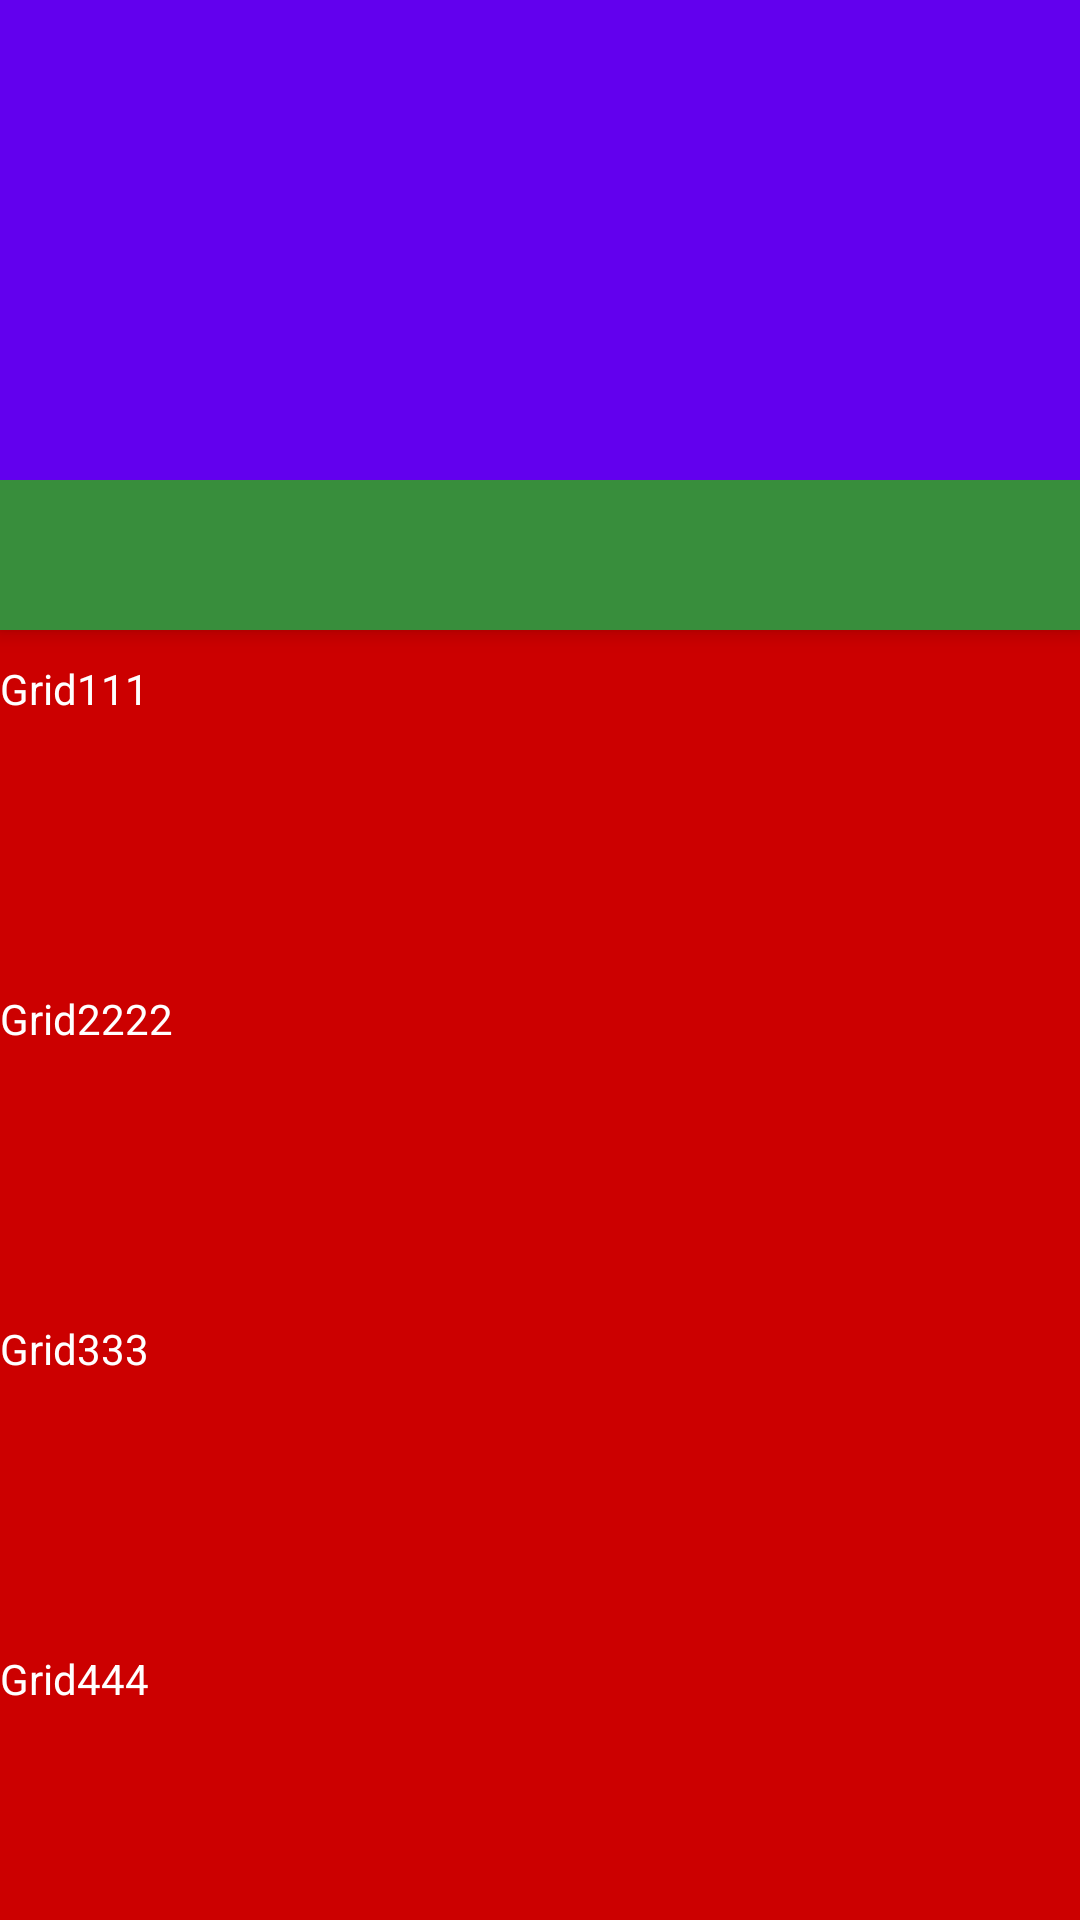

Produce the Android XML layout that renders to this screen, including the resource entries it uses.
<!-- AndroidManifest.xml: application theme AppTheme -->
<!-- res/layout/activity_coordinatatorlayout.xml -->
<?xml version="1.0" encoding="utf-8"?>
<LinearLayout xmlns:android="http://schemas.android.com/apk/res/android"
    xmlns:app="http://schemas.android.com/apk/res-auto"
    android:layout_width="match_parent"
    android:layout_height="match_parent">

    <androidx.coordinatorlayout.widget.CoordinatorLayout
        android:layout_width="match_parent"
        android:layout_height="match_parent">

        <com.google.android.material.appbar.AppBarLayout
            android:id="@+id/appBarLayout"
            android:layout_width="match_parent"
            android:layout_height="wrap_content"
            android:background="@android:color/transparent"
            android:fitsSystemWindows="true"
            android:orientation="vertical">

            
            <LinearLayout
                android:layout_width="match_parent"
                android:layout_height="160dp"
                android:background="@color/design_default_color_primary"
                android:orientation="vertical"
                app:layout_scrollFlags="scroll|enterAlways|snap">


            </LinearLayout>
            
            <RelativeLayout
                android:layout_width="match_parent"
                android:layout_height="50dp"
                android:background="@color/colorFontGreen" />
        </com.google.android.material.appbar.AppBarLayout>

        
        <androidx.core.widget.NestedScrollView
            android:layout_width="match_parent"
            android:layout_height="match_parent"
            android:background="@android:color/holo_red_dark"
            android:fillViewport="true"
            app:layout_behavior="@string/appbar_scrolling_view_behavior">

            <LinearLayout
                android:layout_width="match_parent"
                android:layout_height="wrap_content"
                android:orientation="vertical">

                <TextView

                    android:layout_width="match_parent"
                    android:layout_height="100dp"
                    android:layout_marginTop="10dp"
                    android:text="Grid111"
                    android:textColor="@color/white" />

                <TextView

                    android:layout_width="match_parent"
                    android:layout_height="100dp"
                    android:layout_marginTop="10dp"
                    android:text="Grid2222"
                    android:textColor="@color/white" />

                <TextView

                    android:layout_width="match_parent"
                    android:layout_height="100dp"
                    android:layout_marginTop="10dp"
                    android:text="Grid333"
                    android:textColor="@color/white" />

                <TextView

                    android:layout_width="match_parent"
                    android:layout_height="100dp"
                    android:layout_marginTop="10dp"
                    android:text="Grid444"
                    android:textColor="@color/white" />

                <TextView

                    android:layout_width="match_parent"
                    android:layout_height="100dp"
                    android:layout_marginTop="10dp"
                    android:text="Grid5555"
                    android:textColor="@color/white" />

                <TextView

                    android:layout_width="match_parent"
                    android:layout_height="100dp"
                    android:layout_marginTop="10dp"
                    android:text="Grid666"
                    android:textColor="@color/white" />

                <TextView

                    android:layout_width="match_parent"
                    android:layout_height="100dp"
                    android:layout_marginTop="10dp"
                    android:text="Grid777"
                    android:textColor="@color/white" />

                <TextView

                    android:layout_width="match_parent"
                    android:layout_height="100dp"
                    android:layout_marginTop="10dp"
                    android:text="Grid888"
                    android:textColor="@color/white" />

                <TextView

                    android:layout_width="match_parent"
                    android:layout_height="100dp"
                    android:layout_marginTop="10dp"
                    android:text="Grid999"
                    android:textColor="@color/white" />

                <TextView

                    android:layout_width="match_parent"
                    android:layout_height="100dp"
                    android:layout_marginTop="10dp"
                    android:text="Gridaaa"
                    android:textColor="@color/white" />

                <TextView

                    android:layout_width="match_parent"
                    android:layout_height="100dp"
                    android:layout_marginTop="10dp"
                    android:text="Gridbbb"
                    android:textColor="@color/white" />

                <TextView

                    android:layout_width="match_parent"
                    android:layout_height="100dp"
                    android:layout_marginTop="10dp"
                    android:text="Gridvvv"
                    android:textColor="@color/white" />

                <TextView

                    android:layout_width="match_parent"
                    android:layout_height="100dp"
                    android:layout_marginTop="10dp"
                    android:text="Griddddd"
                    android:textColor="@color/white" />

                <TextView

                    android:layout_width="match_parent"
                    android:layout_height="100dp"
                    android:layout_marginTop="10dp"
                    android:text="Grideeee"
                    android:textColor="@color/white" />

                <TextView

                    android:layout_width="match_parent"
                    android:layout_height="100dp"
                    android:layout_marginTop="10dp"
                    android:text="Gridfffff"
                    android:textColor="@color/white" />

            </LinearLayout>
        </androidx.core.widget.NestedScrollView>


    </androidx.coordinatorlayout.widget.CoordinatorLayout>

</LinearLayout>
<!-- resources referenced by this layout -->
<resources>
  <color name="colorFontGreen">#388e3c</color>
  <color name="white">#FFFFFFFF</color>
  <style name="AppTheme" parent="Theme.AppCompat.Light.NoActionBar">
          
          <item name="colorPrimary">@color/colorPrimary</item>
          <item name="colorPrimaryDark">@color/colorPrimaryDark</item>
          <item name="colorAccent">@color/colorAccent</item>
          <item name="colorControlHighlight">@color/colorPrimary</item>
      </style>
  <color name="colorPrimary">#008577</color>
  <color name="colorPrimaryDark">#00574B</color>
  <color name="colorAccent">#008577</color>
</resources>
